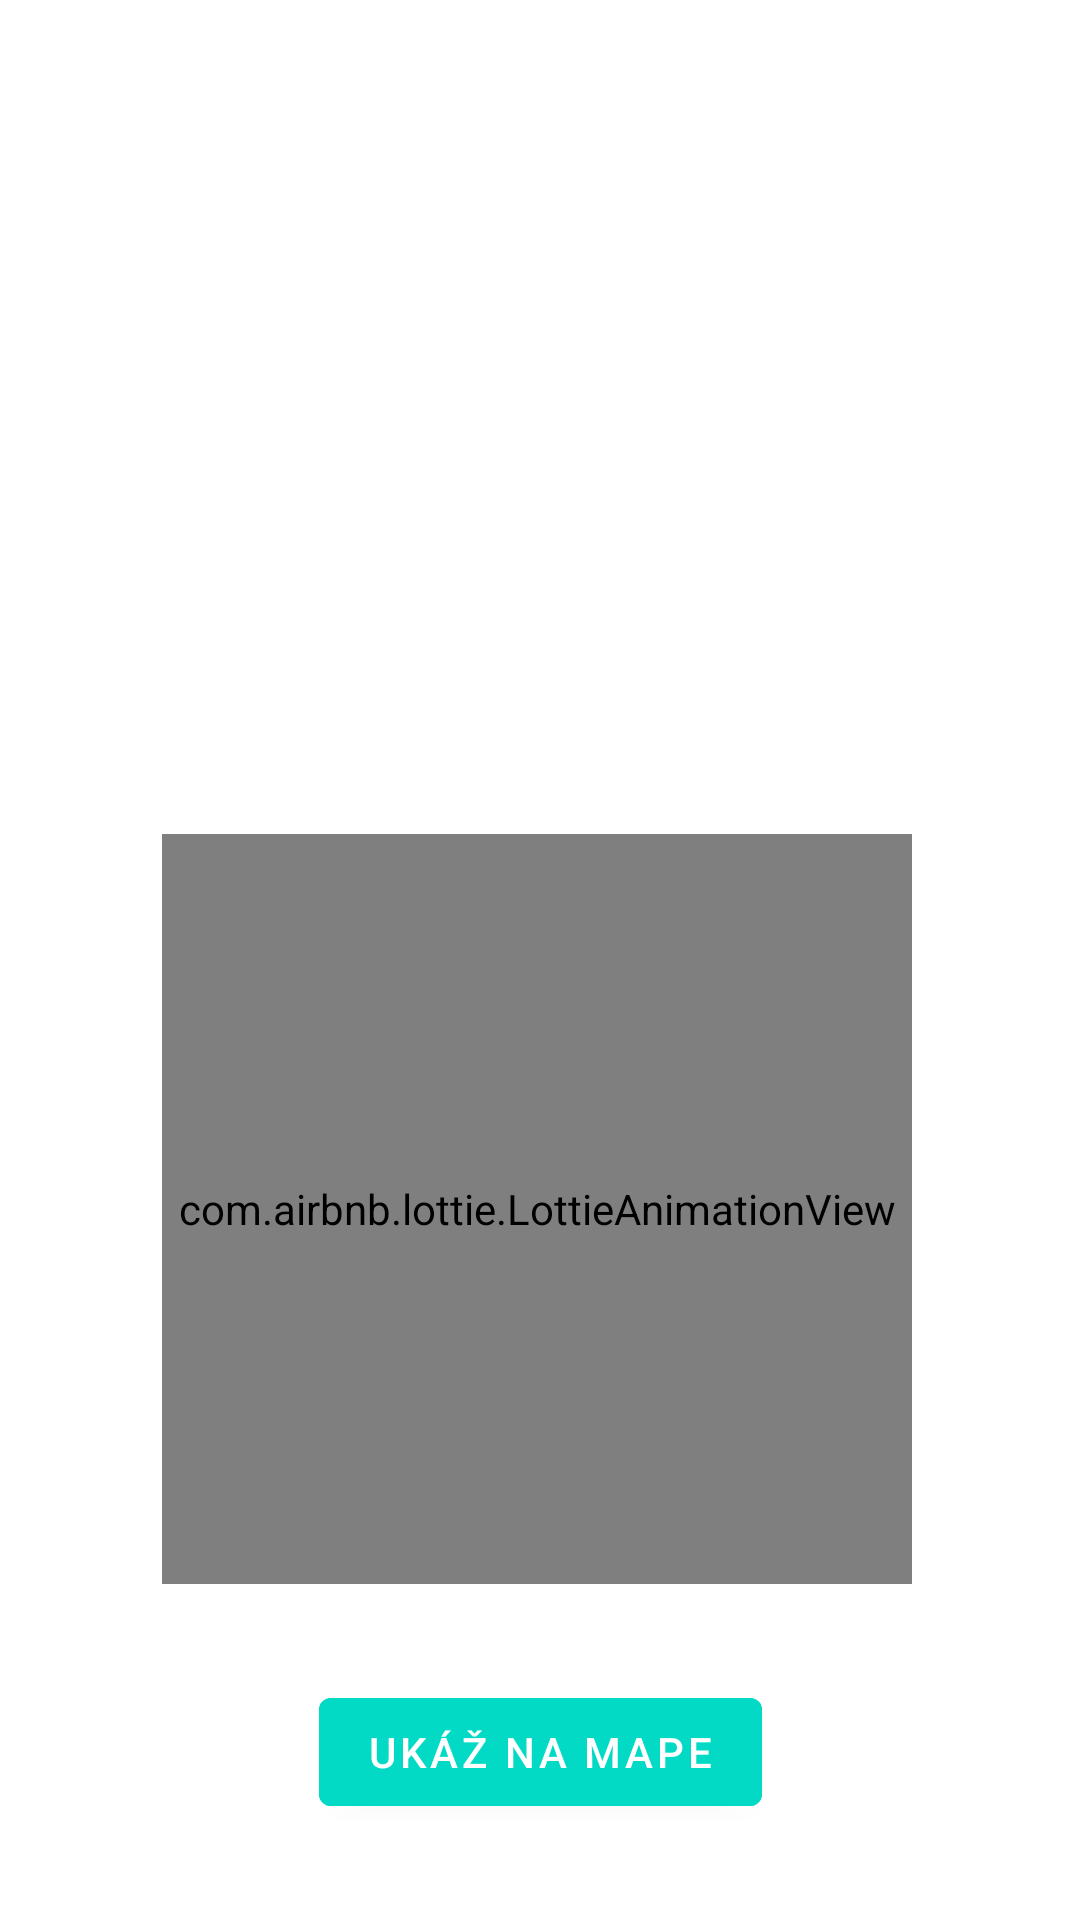

The Android layout XML behind this screen, and the referenced resources:
<!-- AndroidManifest.xml: application theme Theme.LottieAnimation -->
<!-- res/layout/fragment_drink.xml -->
<?xml version="1.0" encoding="utf-8"?>
<androidx.constraintlayout.widget.ConstraintLayout xmlns:android="http://schemas.android.com/apk/res/android"
    xmlns:app="http://schemas.android.com/apk/res-auto"
    xmlns:tools="http://schemas.android.com/tools"
    android:layout_width="match_parent"
    android:layout_height="match_parent"
    tools:context=".ui.pubDetail.FragmentDrink">

    <TextView
        android:id="@+id/pub_name"
        android:layout_width="wrap_content"
        android:layout_height="wrap_content"
        android:layout_marginStart="48dp"
        android:layout_marginTop="32dp"
        android:textSize="24sp"
        android:textStyle="bold"
        app:layout_constraintStart_toStartOf="parent"
        app:layout_constraintTop_toTopOf="parent" />

    <TextView
        android:id="@+id/name"
        android:layout_width="wrap_content"
        android:layout_height="wrap_content"
        android:layout_marginStart="48dp"
        android:layout_marginTop="32dp"
        android:textSize="20sp"
        app:layout_constraintStart_toStartOf="parent"
        app:layout_constraintTop_toBottomOf="@+id/pub_name" />

    <Button
        android:id="@+id/show_button"
        android:layout_width="wrap_content"
        android:layout_height="wrap_content"
        android:layout_marginBottom="32dp"
        android:backgroundTint="@color/teal_200"
        android:text="@string/show"
        app:layout_constraintBottom_toBottomOf="parent"
        app:layout_constraintEnd_toEndOf="parent"
        app:layout_constraintStart_toStartOf="parent"
        android:minHeight="48dp"/>

    <com.airbnb.lottie.LottieAnimationView
        android:id="@+id/animation_view"
        android:layout_width="250dp"
        android:layout_height="250dp"
        android:layout_marginBottom="32dp"
        app:layout_constraintBottom_toTopOf="@+id/show_button"
        app:layout_constraintEnd_toEndOf="parent"
        app:layout_constraintHorizontal_bias="0.49"
        app:layout_constraintStart_toStartOf="parent"
        app:lottie_loop="true"
        app:lottie_rawRes="@raw/gintonic" />

</androidx.constraintlayout.widget.ConstraintLayout>
<!-- resources referenced by this layout -->
<resources>
  <color name="teal_200">#FF03DAC5</color>
  <string name="show">Ukáž na mape</string>
  <style name="Theme.LottieAnimation" parent="Theme.MaterialComponents.DayNight.NoActionBar">
          
          <item name="colorPrimary">@color/purple_500</item>
          <item name="colorPrimaryVariant">@color/purple_700</item>
          <item name="colorOnPrimary">@color/white</item>
          
          <item name="colorSecondary">@color/teal_200</item>
          <item name="colorSecondaryVariant">@color/teal_700</item>
          <item name="colorOnSecondary">@color/black</item>
          
          <item name="android:statusBarColor">?attr/colorPrimaryVariant</item>
  
          
      </style>
  <color name="purple_500">#FF6200EE</color>
  <color name="purple_700">#FF3700B3</color>
  <color name="white">#FFFFFFFF</color>
  <color name="teal_700">#FF018786</color>
  <color name="black">#FF000000</color>
</resources>
